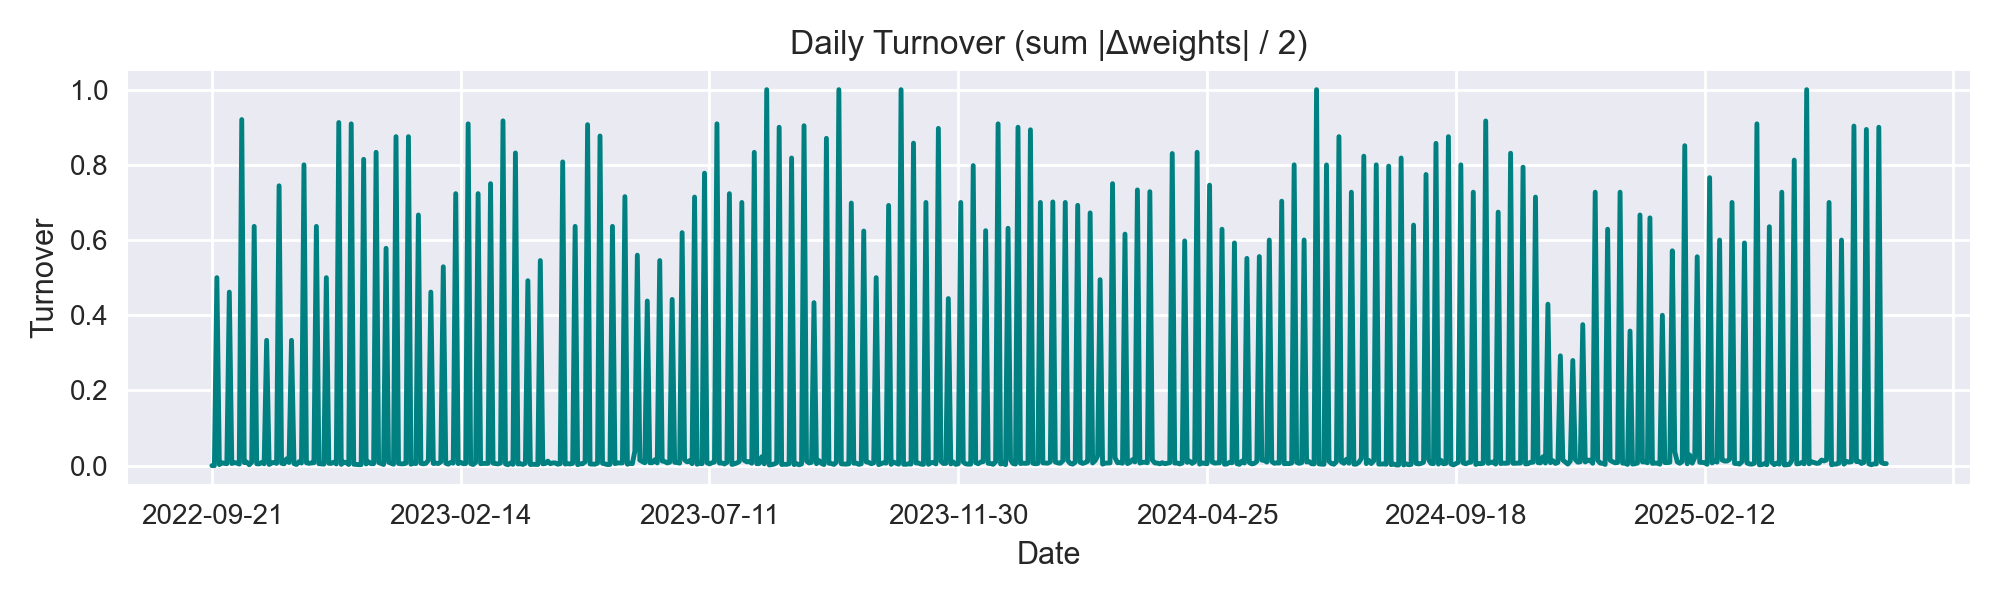

The table this chart was drawn from, first rows:
, turnover
2022-09-21, 0.0
2022-09-22, 0.0
2022-09-23, 0.5
2022-09-26, 0.002722
2022-09-27, 0.007818
2022-09-28, 0.006123
2022-09-29, 0.005061
2022-09-30, 0.4615
2022-10-03, 0.005631
2022-10-04, 0.008009
2022-10-05, 0.006957
2022-10-06, 0.004162
2022-10-07, 0.9204
2022-10-10, 0.008
2022-10-11, 0.00948
2022-10-12, 0.002381
2022-10-13, 0.008918
2022-10-14, 0.6364
2022-10-17, 0.004975
2022-10-18, 0.004582
2022-10-19, 0.008625
2022-10-20, 0.004997
2022-10-21, 0.3333
2022-10-24, 0.003172
2022-10-25, 0.006936
2022-10-26, 0.008709
2022-10-27, 0.006
2022-10-28, 0.7443
2022-10-31, 0.006391
2022-11-01, 0.00477
2022-11-02, 0.01797
2022-11-03, 0.008344
2022-11-04, 0.3333
2022-11-07, 0.005486
2022-11-08, 0.00304
2022-11-09, 0.01054
2022-11-10, 0.007021
2022-11-11, 0.8
2022-11-14, 0.007488
2022-11-15, 0.006116
2022-11-16, 0.007148
2022-11-17, 0.007639
2022-11-18, 0.6364
2022-11-21, 0.005142
2022-11-22, 0.004812
2022-11-23, 0.003911
2022-11-25, 0.5
2022-11-28, 0.006076
2022-11-29, 0.005934
2022-11-30, 0.009344
2022-12-01, 0.004444
2022-12-02, 0.9126
2022-12-05, 0.003281
2022-12-06, 0.009537
2022-12-07, 0.007816
2022-12-08, 0.002952
2022-12-09, 0.9091
2022-12-12, 0.003587
2022-12-13, 0.00332
2022-12-14, 0.002526
... 614 more rows
